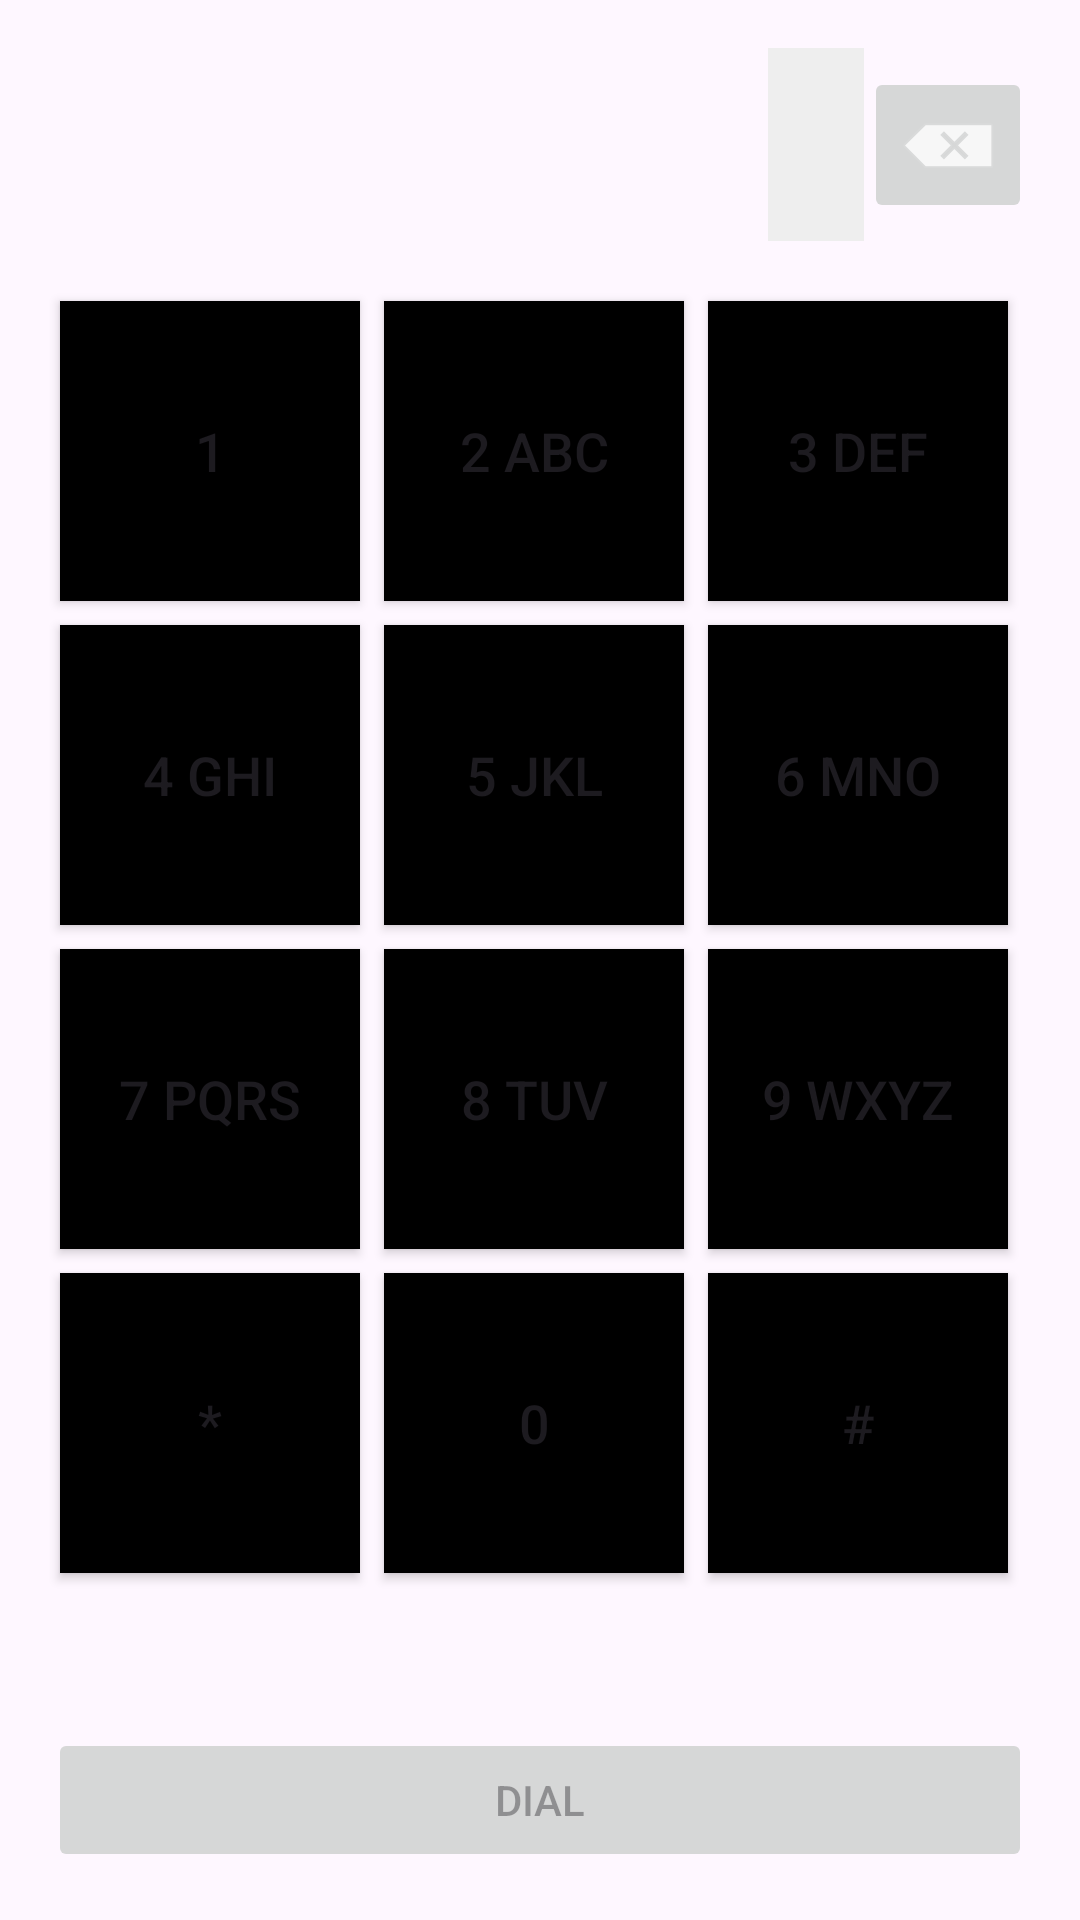

Reconstruct the res/layout file that produces this screen, plus the resources it refers to.
<!-- AndroidManifest.xml: application theme Theme.DailerKotlin -->
<!-- res/layout/fragment_keypad.xml -->
<?xml version="1.0" encoding="utf-8"?>
<androidx.constraintlayout.widget.ConstraintLayout xmlns:android="http://schemas.android.com/apk/res/android"
    xmlns:app="http://schemas.android.com/apk/res-auto"
    android:layout_width="match_parent"
    android:layout_height="match_parent"
    android:padding="16dp">

    <TextView
        android:id="@+id/txtPhone"
        android:layout_width="0dp"
        android:layout_height="wrap_content"
        android:background="#eeeeee"
        android:gravity="center"
        android:padding="16dp"
        android:text=""
        android:textSize="24sp"
        app:layout_constraintEnd_toStartOf="@+id/btnDelete"
        app:layout_constraintLeft_toLeftOf="parent"
        app:layout_constraintTop_toTopOf="parent" />
    <ImageButton
        android:id="@+id/btnDelete"
        android:layout_width="wrap_content"
        android:layout_height="wrap_content"
        android:src="@android:drawable/ic_input_delete"
        android:contentDescription="Delete"
        app:layout_constraintTop_toTopOf="@id/txtPhone"
        app:layout_constraintBottom_toBottomOf="@id/txtPhone"
        app:layout_constraintRight_toRightOf="parent" />

    <GridLayout
        android:id="@+id/gridKeypad"
        android:layout_width="0dp"
        android:layout_height="0dp"
        android:columnCount="3"
        android:rowCount="4"
        android:layout_marginTop="16dp"
        app:layout_constraintTop_toBottomOf="@id/txtPhone"
        app:layout_constraintBottom_toTopOf="@+id/btnDial"
        app:layout_constraintLeft_toLeftOf="parent"
        app:layout_constraintRight_toRightOf="parent">

        <Button android:id="@+id/btn1" android:text="1" style="@style/KeypadButton"/>
        <Button android:id="@+id/btn2" android:text="2
ABC" style="@style/KeypadButton"/>
        <Button android:id="@+id/btn3" android:text="3
DEF" style="@style/KeypadButton"/>
        <Button android:id="@+id/btn4" android:text="4
GHI" style="@style/KeypadButton"/>
        <Button android:id="@+id/btn5" android:text="5
JKL" style="@style/KeypadButton"/>
        <Button android:id="@+id/btn6" android:text="6
MNO" style="@style/KeypadButton"/>
        <Button android:id="@+id/btn7" android:text="7
PQRS" style="@style/KeypadButton"/>
        <Button android:id="@+id/btn8" android:text="8
TUV" style="@style/KeypadButton"/>
        <Button android:id="@+id/btn9" android:text="9
WXYZ" style="@style/KeypadButton"/>
        <Button android:id="@+id/btnStar" android:text="*" style="@style/KeypadButton"/>
        <Button android:id="@+id/btn0" android:text="0" style="@style/KeypadButton"/>
        <Button android:id="@+id/btnHash" android:text="#" style="@style/KeypadButton"/>
    </GridLayout>

    <Button
        android:id="@+id/btnDial"
        android:layout_width="0dp"
        android:layout_height="wrap_content"
        android:text="Dial"
        android:enabled="false"
        app:layout_constraintTop_toBottomOf="@id/gridKeypad"
        app:layout_constraintBottom_toBottomOf="parent"
        app:layout_constraintLeft_toLeftOf="parent"
        app:layout_constraintRight_toRightOf="parent" />
</androidx.constraintlayout.widget.ConstraintLayout>
<!-- resources referenced by this layout -->
<resources>
  <style name="KeypadButton">
          <item name="android:layout_width">100dp</item>
          <item name="android:layout_height">100dp</item>
          <item name="android:layout_margin">4dp</item>
          <item name="android:gravity">center</item>
          <item name="android:textSize">18sp</item>
          <item name="android:background">@color/black</item>
      </style>
  <style name="Theme.DailerKotlin" parent="Base.Theme.DailerKotlin" />
  <color name="black">#000000</color>
  <style name="Base.Theme.DailerKotlin" parent="Theme.Material3.DayNight.NoActionBar">
          
          
      </style>
</resources>
